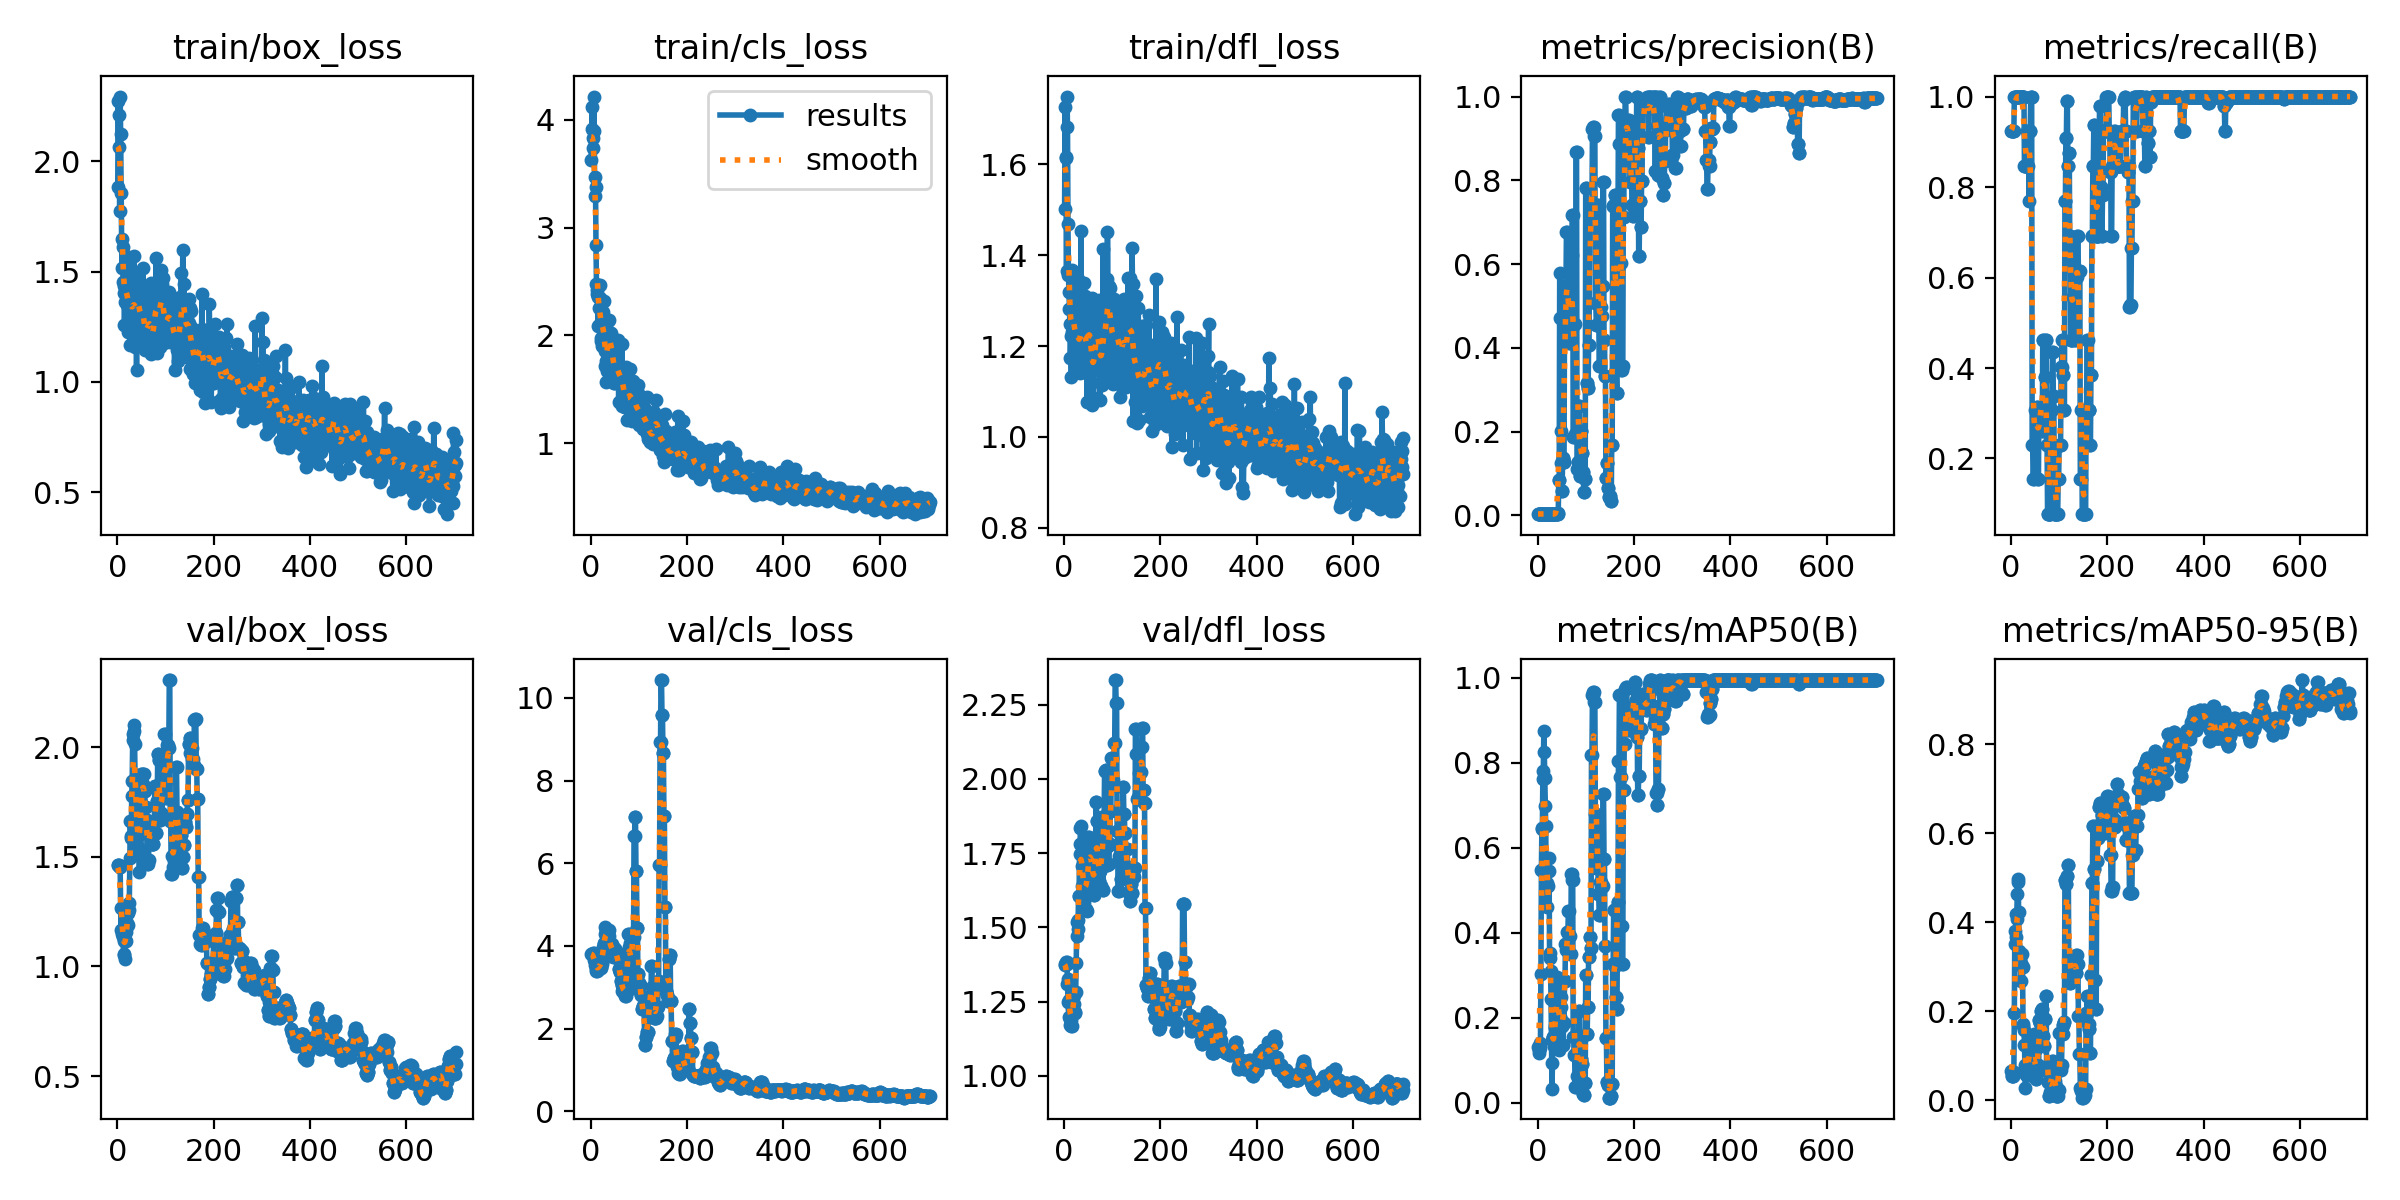

Source data for this figure (header and first rows):
epoch, time, train/box_loss, train/cls_loss, train/dfl_loss, metrics/precision(B), metrics/recall(B), metrics/mAP50(B), metrics/mAP50-95(B), val/box_loss, val/cls_loss, val/dfl_loss, lr/pg0, lr/pg1, lr/pg2
1, 11.56, 1.886, 3.624, 1.501, 0.00308, 0.9231, 0.132, 0.06562, 1.464, 3.808, 1.378, 0, 0, 0
2, 13.02, 2.274, 3.921, 1.726, 0.00308, 0.9231, 0.118, 0.05464, 1.462, 3.805, 1.375, 1.99802e-05, 1.99802e-05, 1.99802e-05
3, 13.66, 2.064, 4.121, 1.613, 0.00308, 0.9231, 0.1253, 0.05542, 1.464, 3.802, 1.382, 3.99208e-05, 3.99208e-05, 3.99208e-05
4, 14.21, 2.21, 3.739, 1.616, 0.00308, 0.9231, 0.1287, 0.05498, 1.458, 3.803, 1.377, 5.98218e-05, 5.98218e-05, 5.98218e-05
5, 14.71, 1.777, 3.829, 1.364, 0.00308, 0.9231, 0.1287, 0.05494, 1.452, 3.816, 1.376, 7.96832e-05, 7.96832e-05, 7.96832e-05
6, 15.27, 2.295, 3.902, 1.749, 0.00308, 0.9231, 0.1398, 0.06367, 1.453, 3.83, 1.383, 9.9505e-05, 9.9505e-05, 9.9505e-05
7, 15.9, 2.123, 4.217, 1.682, 0.00333, 1, 0.3027, 0.1971, 1.266, 3.66, 1.308, 0.0001193, 0.0001193, 0.0001193
8, 16.65, 1.856, 3.466, 1.469, 0.00333, 1, 0.5485, 0.3792, 1.165, 3.54, 1.249, 0.000139, 0.000139, 0.000139
9, 17.7, 1.647, 3.296, 1.357, 0.00333, 1, 0.644, 0.3504, 1.266, 3.638, 1.325, 0.0001587, 0.0001587, 0.0001587
10, 18.26, 1.516, 3.381, 1.318, 0.00333, 1, 0.6479, 0.3678, 1.146, 3.599, 1.254, 0.0001784, 0.0001784, 0.0001784
11, 18.84, 1.614, 2.839, 1.28, 0.00333, 1, 0.7628, 0.4179, 1.136, 3.43, 1.197, 0.000198, 0.000198, 0.000198
12, 19.42, 1.455, 2.473, 1.248, 0.00333, 1, 0.7817, 0.407, 1.16, 3.398, 1.192, 0.0002176, 0.0002176, 0.0002176
13, 19.96, 1.403, 2.387, 1.174, 0.00333, 1, 0.8747, 0.4622, 1.053, 3.402, 1.17, 0.0002371, 0.0002371, 0.0002371
14, 20.55, 1.435, 2.42, 1.222, 0.00333, 1, 0.8266, 0.4901, 1.057, 3.426, 1.187, 0.0002567, 0.0002567, 0.0002567
15, 21.13, 1.257, 2.089, 1.133, 0.00333, 1, 0.7651, 0.4959, 1.116, 3.417, 1.166, 0.0002761, 0.0002761, 0.0002761
16, 21.69, 1.438, 2.361, 1.368, 0.00333, 1, 0.6983, 0.4234, 1.036, 3.464, 1.167, 0.0002955, 0.0002955, 0.0002955
17, 22.29, 1.364, 2.251, 1.23, 0.00333, 1, 0.6506, 0.3348, 1.122, 3.527, 1.227, 0.0003149, 0.0003149, 0.0003149
18, 22.86, 1.431, 2.1, 1.321, 0.00333, 1, 0.5079, 0.3056, 1.116, 3.568, 1.245, 0.0003343, 0.0003343, 0.0003343
19, 23.48, 1.572, 2.469, 1.325, 0.00333, 1, 0.5168, 0.3191, 1.155, 3.551, 1.262, 0.0003536, 0.0003536, 0.0003536
20, 24.08, 1.349, 2.349, 1.221, 0.00333, 1, 0.4599, 0.2681, 1.187, 3.545, 1.274, 0.0003729, 0.0003729, 0.0003729
21, 24.71, 1.495, 1.977, 1.253, 0.00333, 1, 0.5104, 0.3091, 1.198, 3.484, 1.243, 0.0003921, 0.0003921, 0.0003921
22, 25.43, 1.225, 1.952, 1.195, 0.00333, 1, 0.5464, 0.328, 1.19, 3.474, 1.216, 0.0004113, 0.0004113, 0.0004113
23, 26, 1.36, 2.069, 1.244, 0.00333, 1, 0.5757, 0.3016, 1.243, 3.549, 1.213, 0.0004304, 0.0004304, 0.0004304
24, 26.57, 1.292, 1.898, 1.167, 0.00333, 1, 0.5459, 0.2997, 1.259, 3.6, 1.282, 0.0004495, 0.0004495, 0.0004495
25, 27.23, 1.42, 2.221, 1.22, 0.00333, 1, 0.3417, 0.1722, 1.291, 3.767, 1.379, 0.0004686, 0.0004686, 0.0004686
26, 27.82, 1.167, 2.143, 1.189, 0.00333, 1, 0.3518, 0.1668, 1.494, 3.981, 1.471, 0.0004876, 0.0004876, 0.0004876
27, 28.44, 1.552, 2.322, 1.308, 0.00333, 1, 0.3093, 0.1568, 1.662, 4.072, 1.516, 0.0005066, 0.0005066, 0.0005066
28, 29.04, 1.45, 2.086, 1.348, 0.00282, 0.8461, 0.2447, 0.125, 1.587, 4.047, 1.493, 0.0005256, 0.0005256, 0.0005256
29, 29.65, 1.256, 1.86, 1.193, 0.00282, 0.8461, 0.1475, 0.08005, 1.595, 4.29, 1.524, 0.0005445, 0.0005445, 0.0005445
30, 30.24, 1.296, 1.718, 1.155, 0.00282, 0.8461, 0.0339, 0.02654, 1.778, 4.454, 1.607, 0.0005633, 0.0005633, 0.0005633
31, 30.94, 1.234, 1.765, 1.16, 0.00282, 0.8461, 0.0939, 0.05893, 1.847, 4.35, 1.605, 0.0005822, 0.0005822, 0.0005822
32, 31.54, 1.414, 1.568, 1.21, 0.00282, 0.8461, 0.1561, 0.05754, 2.032, 4.299, 1.748, 0.000601, 0.000601, 0.000601
33, 32.12, 1.25, 1.674, 1.141, 0.00308, 0.9231, 0.1542, 0.0778, 2.062, 4.305, 1.782, 0.0006197, 0.0006197, 0.0006197
34, 32.73, 1.377, 1.768, 1.184, 0.00282, 0.8461, 0.1343, 0.07138, 2.072, 4.168, 1.836, 0.0006384, 0.0006384, 0.0006384
35, 33.33, 1.573, 2.011, 1.453, 0.00282, 0.8461, 0.1332, 0.06104, 2.1, 4.187, 1.841, 0.0006571, 0.0006571, 0.0006571
36, 33.94, 1.369, 2.138, 1.25, 0.00308, 0.9231, 0.1761, 0.07243, 2.014, 4.272, 1.781, 0.0006757, 0.0006757, 0.0006757
37, 34.67, 1.156, 1.944, 1.189, 0.00308, 0.9231, 0.1805, 0.1031, 1.846, 4.239, 1.641, 0.0006943, 0.0006943, 0.0006943
38, 35.23, 1.41, 2.142, 1.177, 0.00256, 0.7692, 0.1762, 0.1055, 1.871, 4.376, 1.708, 0.0007129, 0.0007129, 0.0007129
39, 35.84, 1.38, 2.032, 1.22, 0.00308, 0.9231, 0.28, 0.1382, 1.693, 4.107, 1.611, 0.0007314, 0.0007314, 0.0007314
40, 36.39, 1.054, 1.89, 1.142, 0.00308, 0.9231, 0.2749, 0.1397, 1.587, 3.964, 1.637, 0.0007499, 0.0007499, 0.0007499
41, 36.96, 1.375, 1.748, 1.161, 0.00333, 1, 0.2969, 0.1115, 1.622, 3.881, 1.616, 0.0007683, 0.0007683, 0.0007683
42, 37.53, 1.454, 2.024, 1.339, 0.00333, 1, 0.2766, 0.1049, 1.554, 3.927, 1.586, 0.0007867, 0.0007867, 0.0007867
43, 38.12, 1.438, 1.902, 1.31, 0.00647, 1, 0.2676, 0.07631, 1.545, 4.039, 1.661, 0.0008051, 0.0008051, 0.0008051
44, 38.69, 1.481, 1.94, 1.182, 0.08526, 0.2308, 0.1421, 0.05417, 1.593, 4.039, 1.679, 0.0008234, 0.0008234, 0.0008234
45, 39.28, 1.372, 1.926, 1.248, 0.08372, 0.2308, 0.125, 0.05803, 1.53, 3.984, 1.676, 0.0008417, 0.0008417, 0.0008417
46, 39.86, 1.235, 1.73, 1.171, 0.5788, 0.1538, 0.2026, 0.09808, 1.431, 3.754, 1.563, 0.0008599, 0.0008599, 0.0008599
47, 40.43, 1.203, 1.717, 1.206, 0.4715, 0.1538, 0.2025, 0.09743, 1.704, 3.739, 1.625, 0.0008781, 0.0008781, 0.0008781
48, 40.97, 1.301, 1.563, 1.076, 0.2001, 0.2308, 0.2261, 0.1495, 1.508, 3.822, 1.555, 0.0008963, 0.0008963, 0.0008963
49, 41.55, 1.316, 1.562, 1.18, 0.1237, 0.2308, 0.2498, 0.1098, 1.745, 3.958, 1.681, 0.0009144, 0.0009144, 0.0009144
50, 42.12, 1.376, 1.861, 1.269, 0.05798, 0.3077, 0.1799, 0.07439, 1.876, 3.933, 1.804, 0.0009325, 0.0009325, 0.0009325
51, 42.88, 1.269, 1.814, 1.237, 0.05798, 0.3077, 0.1799, 0.07439, 1.876, 3.933, 1.804, 0.0009505, 0.0009505, 0.0009505
52, 43.53, 1.172, 1.602, 1.264, 0.1356, 0.3077, 0.1355, 0.04788, 1.834, 3.818, 1.712, 0.0009685, 0.0009685, 0.0009685
53, 44.26, 1.517, 1.749, 1.291, 0.1356, 0.3077, 0.1355, 0.04788, 1.834, 3.818, 1.712, 0.0009865, 0.0009865, 0.0009865
54, 45.01, 1.406, 1.657, 1.252, 0.1269, 0.3132, 0.189, 0.06316, 1.877, 3.713, 1.768, 0.001004, 0.001004, 0.001004
55, 45.57, 1.312, 1.819, 1.191, 0.1269, 0.3132, 0.189, 0.06316, 1.877, 3.713, 1.768, 0.001022, 0.001022, 0.001022
56, 46.17, 1.23, 1.577, 1.12, 0.4793, 0.1538, 0.2872, 0.07937, 1.798, 3.819, 1.74, 0.00104, 0.00104, 0.00104
57, 46.71, 1.147, 1.954, 1.305, 0.4793, 0.1538, 0.2872, 0.07937, 1.798, 3.819, 1.74, 0.001058, 0.001058, 0.001058
58, 47.31, 1.178, 1.38, 1.07, 0.5468, 0.3077, 0.3732, 0.1813, 1.729, 3.441, 1.719, 0.001076, 0.001076, 0.001076
59, 47.86, 1.161, 1.643, 1.146, 0.5468, 0.3077, 0.3732, 0.1813, 1.729, 3.441, 1.719, 0.001093, 0.001093, 0.001093
60, 48.46, 1.333, 1.695, 1.177, 0.6762, 0.3077, 0.3607, 0.1741, 1.668, 3.364, 1.636, 0.001111, 0.001111, 0.001111
... 644 more rows
